31-way image classification set "data" from GitHub (Pazlik19/YoloVision); label vocabulary: latter А, latter Б, latter В, latter Г, latter Д, latter Е, latter Ж, latter З, latter И, latter Й, latter К, latter Л, latter М, latter Н, latter О, latter П, latter Р, latter С, latter Т, latter У, latter Ф, latter Х, latter Ц, latter Ч, latter Щ, latter Ъ, latter Ы, latter Ь, latter Э, latter Ю, latter Я.

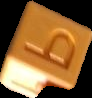
Label: latter Ь

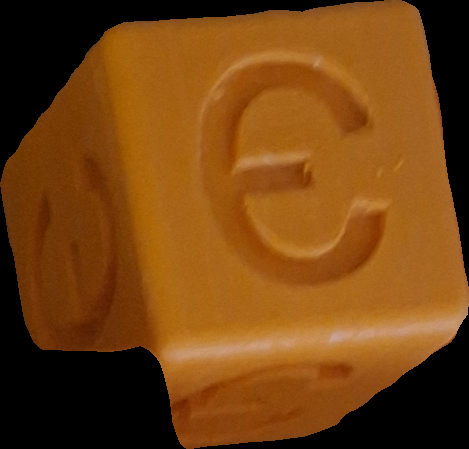
Label: latter Э

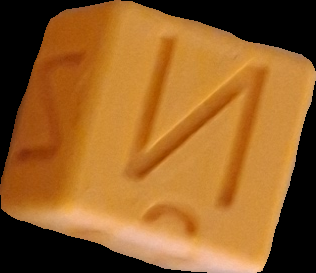
Label: latter Й

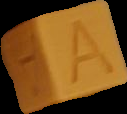
Label: latter А

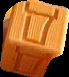
Label: latter Д

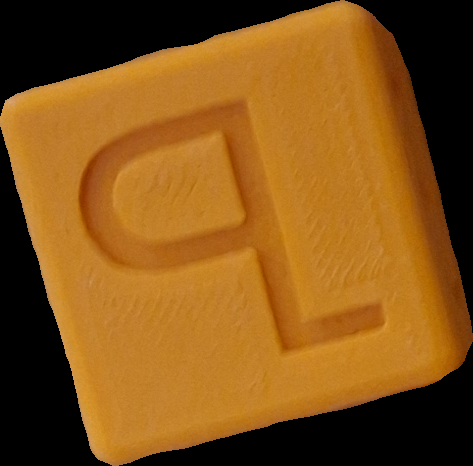
Label: latter Ъ
